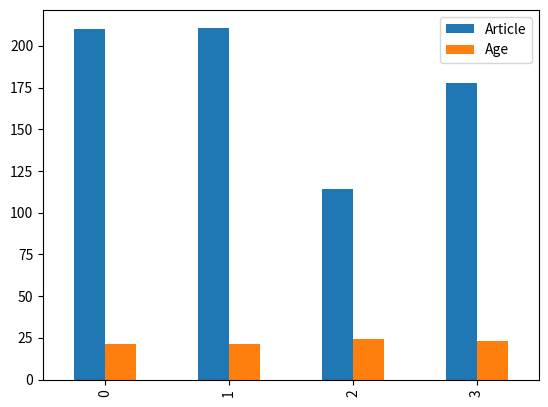

Here is the Python script that generated this plot:
import pandas as pd
import matplotlib.pyplot as plt

author = ['Jitender', 'Purnima', 'Arpit', 'Jyoti']
article = [210, 211, 114, 178]

auth_series = pd.Series(author)
article_series = pd.Series(article)

frame = { 'Author': auth_series, 'Article': article_series }

result = pd.DataFrame(frame)
age = [21, 21, 24, 23]

result['Age'] = pd.Series(age)

result.plot.bar()
plt.show()
